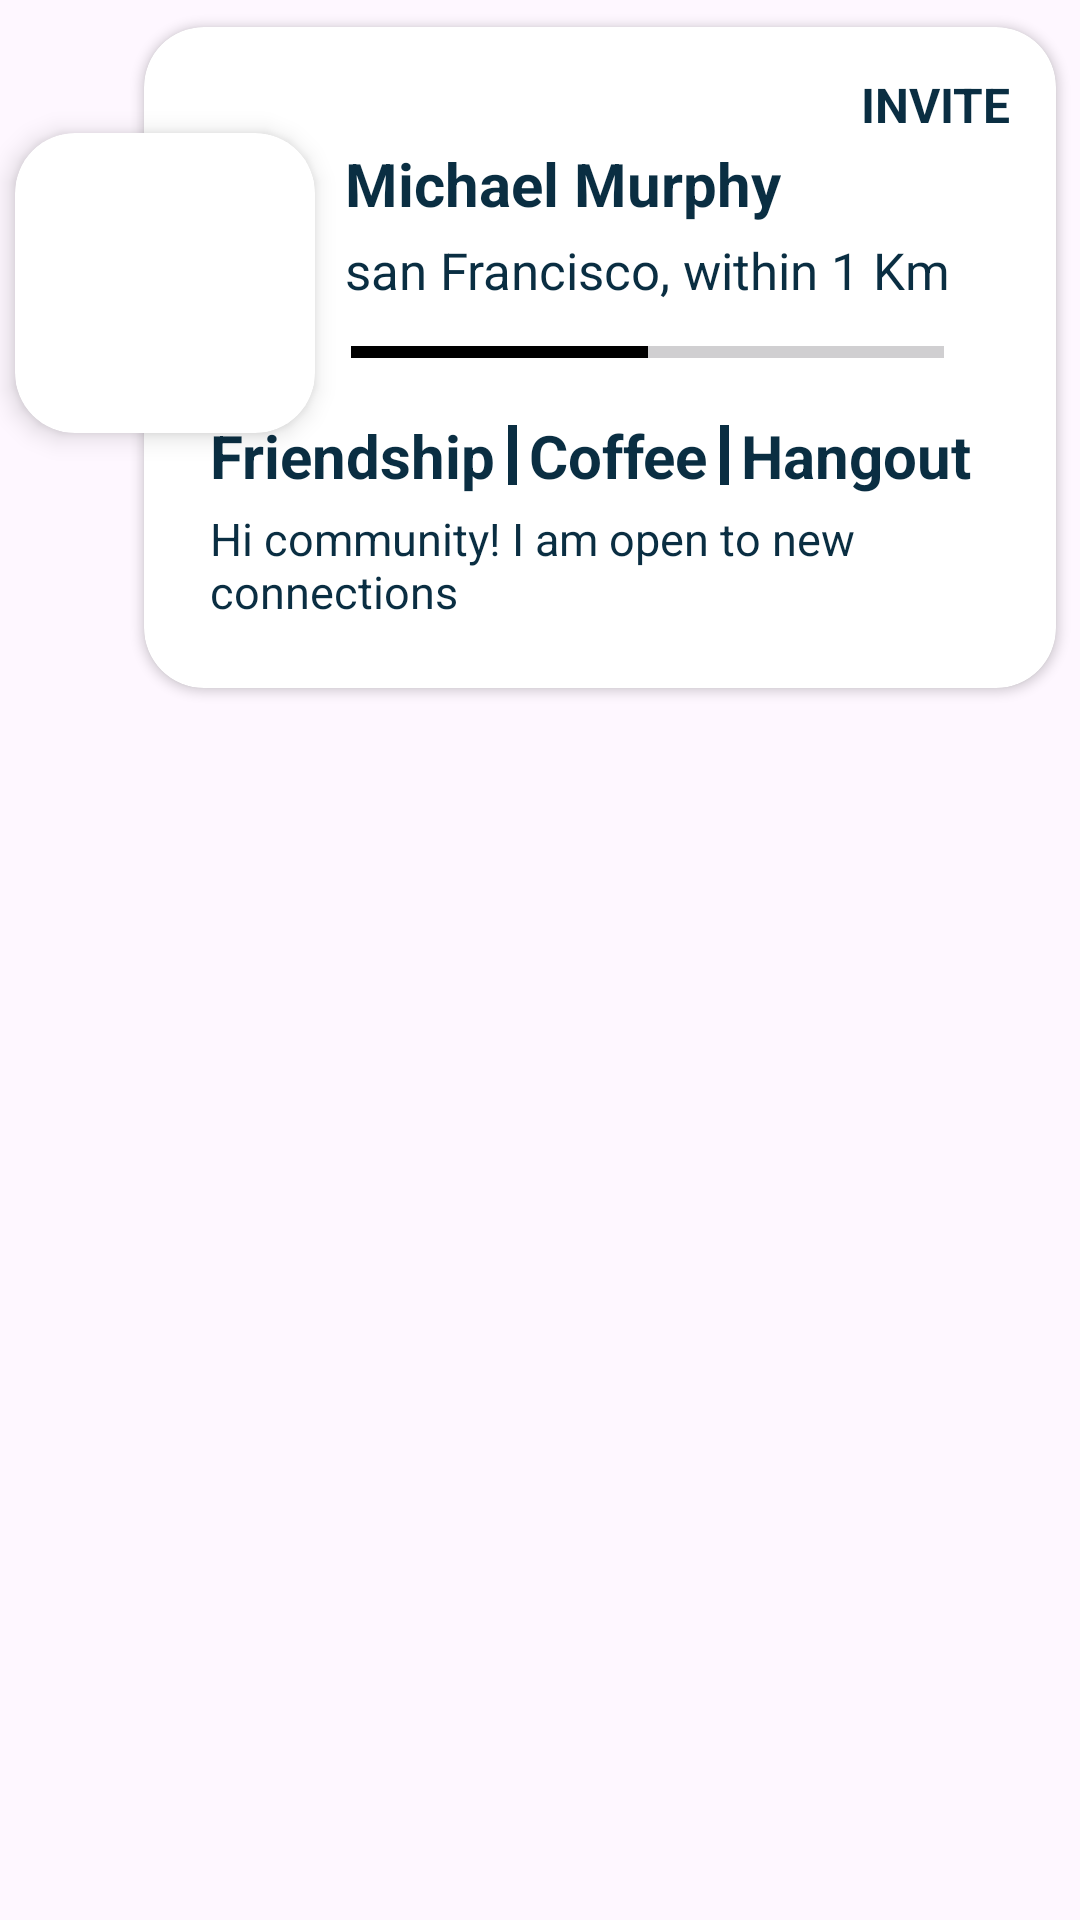

The Android layout XML behind this screen, and the referenced resources:
<!-- AndroidManifest.xml: application theme Theme.BlackcofferTask -->
<!-- res/layout/personal_rv_items.xml -->
<?xml version="1.0" encoding="utf-8"?>
<androidx.constraintlayout.widget.ConstraintLayout xmlns:android="http://schemas.android.com/apk/res/android"
    xmlns:app="http://schemas.android.com/apk/res-auto"
    android:layout_width="match_parent"
    android:layout_height="wrap_content">


    <androidx.constraintlayout.widget.ConstraintLayout
        android:id="@+id/constraintLayout3"
        android:layout_width="0dp"
        android:layout_height="wrap_content"
        app:layout_constraintEnd_toEndOf="parent"
        app:layout_constraintStart_toStartOf="parent"
        app:layout_constraintTop_toTopOf="parent">

        <androidx.cardview.widget.CardView
            android:id="@+id/cardView"

            android:layout_width="match_parent"
            android:layout_height="wrap_content"
            android:layout_marginStart="40dp"
            android:elevation="5dp"

            app:cardCornerRadius="20dp"
            app:cardUseCompatPadding="true"
            app:layout_constraintEnd_toEndOf="parent"
            app:layout_constraintStart_toStartOf="parent"
            app:layout_constraintTop_toTopOf="parent">


            <androidx.constraintlayout.widget.ConstraintLayout
                android:layout_width="match_parent"
                android:layout_height="wrap_content"
                android:layout_margin="10dp"
                android:padding="5dp">

                <LinearLayout
                    android:id="@+id/linearLayout2"
                    android:layout_width="0dp"
                    android:layout_height="wrap_content"
                    android:orientation="vertical"
                    app:layout_constraintEnd_toEndOf="parent"
                    app:layout_constraintStart_toStartOf="parent"
                    app:layout_constraintTop_toTopOf="parent">

                    <TextView
                        android:id="@+id/status"
                        android:layout_width="wrap_content"
                        android:layout_height="wrap_content"
                        android:layout_gravity="end"
                        android:drawableTint="@color/appColor"
                        android:text="Invite"
                        android:textAllCaps="true"
                        android:textColor="@color/appColor"
                        android:textSize="16sp"
                        android:textStyle="bold" />

                    <LinearLayout

                        android:id="@+id/linearLayout"
                        android:layout_width="wrap_content"
                        android:layout_height="wrap_content"
                        android:layout_marginStart="50dp"
                        android:orientation="vertical"
                        app:layout_constraintStart_toStartOf="parent"
                        app:layout_constraintTop_toTopOf="parent">

                        <TextView
                            android:id="@+id/name"
                            android:layout_width="wrap_content"
                            android:layout_height="wrap_content"
                            android:padding="2dp"
                            android:text="Michael Murphy"
                            android:textColor="@color/appColor"
                            android:textSize="20sp"
                            android:textStyle="bold" />

                        <TextView
                            android:id="@+id/address"
                            android:layout_width="wrap_content"
                            android:layout_height="wrap_content"
                            android:padding="2dp"
                            android:text="san Francisco, within 1 Km"
                            android:textColor="@color/appColor"
                            android:textSize="17sp"
                            android:textStyle="normal" />

                        <ProgressBar
                            android:id="@+id/progressBar"
                            style="?android:attr/progressBarStyleHorizontal"
                            android:layout_width="match_parent"
                            android:layout_height="wrap_content"
                            android:indeterminate="false"
                            android:minHeight="20dp"
                            android:padding="4dp"
                            android:progress="50"

                            android:progressTint="@color/black" />


                    </LinearLayout>

                </LinearLayout>

                <LinearLayout
                    android:layout_width="match_parent"
                    android:layout_height="wrap_content"
                    android:layout_margin="5dp"
                    android:orientation="vertical"
                    app:layout_constraintBottom_toBottomOf="parent"
                    app:layout_constraintStart_toStartOf="parent"
                    app:layout_constraintTop_toBottomOf="@+id/linearLayout2">


                    <LinearLayout
                        android:layout_width="wrap_content"
                        android:layout_height="wrap_content"
                        android:gravity="center"
                        android:orientation="horizontal">

                        <TextView
                            android:id="@+id/hobby1"
                            android:layout_width="match_parent"
                            android:layout_height="wrap_content"
                            android:padding="2dp"
                            android:text="Friendship"
                            android:textColor="@color/appColor"
                            android:textSize="20sp"
                            android:textStyle="bold" />

                        <View
                            android:layout_width="3dp"
                            android:layout_height="20dp"
                            android:layout_marginStart="2dp"
                            android:layout_marginEnd="2dp"
                            android:background="@color/appColor"
                            android:padding="4dp" />

                        <TextView
                            android:id="@+id/hobby2"
                            android:layout_width="match_parent"
                            android:layout_height="wrap_content"
                            android:padding="2dp"
                            android:text="Coffee"
                            android:textColor="@color/appColor"
                            android:textSize="20sp"
                            android:textStyle="bold" />

                        <View
                            android:layout_width="3dp"
                            android:layout_height="20dp"
                            android:layout_marginStart="2dp"
                            android:layout_marginEnd="2dp"
                            android:background="@color/appColor"
                            android:padding="4dp" />

                        <TextView
                            android:id="@+id/hobby3"
                            android:layout_width="match_parent"
                            android:layout_height="wrap_content"
                            android:padding="2dp"
                            android:text="Hangout"
                            android:textColor="@color/appColor"
                            android:textSize="20sp"
                            android:textStyle="bold" />
                    </LinearLayout>

                    <TextView
                        android:id="@+id/showMsg"
                        android:layout_width="wrap_content"
                        android:layout_height="wrap_content"
                        android:maxLines="2"
                        android:padding="2dp"
                        android:text="Hi community! I am open to new connections"
                        android:textColor="@color/appColor"
                        android:textSize="15sp"
                        android:textStyle="normal" />

                </LinearLayout>

            </androidx.constraintlayout.widget.ConstraintLayout>

        </androidx.cardview.widget.CardView>

    </androidx.constraintlayout.widget.ConstraintLayout>

    <androidx.cardview.widget.CardView
        android:id="@+id/cardView2"
        android:layout_width="100dp"
        android:layout_height="100dp"
        android:layout_marginStart="5dp"
        android:layout_marginBottom="50dp"
        android:padding="5dp"
        app:cardCornerRadius="20dp"
        app:cardElevation="5dp"
        app:layout_constraintBottom_toBottomOf="@+id/constraintLayout3"
        app:layout_constraintStart_toStartOf="parent"
        app:layout_constraintTop_toTopOf="@+id/constraintLayout3">

        <ImageView
            android:id="@+id/img"
            android:layout_width="100dp"
            android:layout_height="100dp"
            android:scaleType="centerCrop"
            android:src="@drawable/ic_launcher_background" />

    </androidx.cardview.widget.CardView>

</androidx.constraintlayout.widget.ConstraintLayout>
<!-- resources referenced by this layout -->
<resources>
  <color name="appColor">#0A2E42</color>
  <color name="black">#FF000000</color>
  <style name="Theme.BlackcofferTask" parent="Base.Theme.BlackcofferTask" />
  <style name="Base.Theme.BlackcofferTask" parent="Theme.Material3.DayNight.NoActionBar">
          
           <item name="colorPrimary">@color/appColor</item>
      </style>
</resources>
